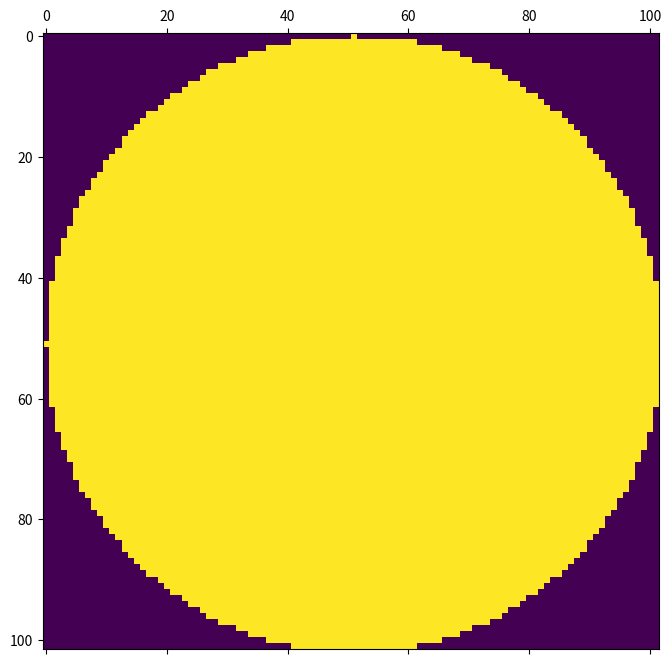

Write Python code to recreate this figure.
import numpy as np
import scipy.linalg

import matplotlib.pyplot as plt


def diagonal_matrix(N):
    """Creates the Matrix M of the eigenvalue problem. Length is the 
    (length x length) size of a grid."""

    size = N * N

    # Initialize matrix with zeros
    M = np.zeros((size, size))

    for i in range(size):
        M[i, i] = -4  # Center point

        if (i + 1) % N != 0:  # Right neighbor
            M[i, i + 1] = 1
        
        if i % N != 0:  # Left neighbor
            M[i, i - 1] = 1

        if i + N < size:  # Bottom neighbor
            M[i, i + N] = 1

        if i - N >= 0:  # Top neighbor
            M[i, i - N] = 1

    for n in range(N, size, N):
         M[n, n-1] = 0
         M[n-1, n] = 0 

    return M  # Scale by step size squared


def visualize_diag_matrix(M, N, text='ON'):
    fig, ax = plt.subplots(figsize=(8, 8))
    
    ax.matshow(M, cmap='viridis')

    # Should turn off for higher values
    if text == 'ON':
        for i in range(N*N):
            for j in range(N*N):
                c = M[j, i]
                if c == -4:
                    ax.text(i, j, int(c), va='center', ha='center', c='white')
                elif c == 1:
                    ax.text(i, j, int(c), va='center', ha='center')

    return fig


def visualize_multiple_modes(eigenmodes, eigenvalues, N, num_modes=6):
    """Plots eigenmodes"""

    horizontal = ((num_modes // 3) +(num_modes % 3))
    fig, axes = plt.subplots(horizontal, 3, figsize=(12, 8))

    # Flatten the axes for correct image rendering
    axes = axes.flatten()

    for ax in axes:
        ax.set_axis_off()
    
    for i in range(num_modes):
        axes[i].set_axis_on()
        axes[i].imshow(eigenmodes[:, :, i], cmap='bwr', extent=[0, 1, 0, 1])
        axes[i].set_title(f"Mode = {i+1}, Eigenvalue = {eigenvalues[i]:.3f}")
        #axes[i].axis('off')

    #plt.colorbar(label='Amplitude')
    plt.tight_layout()
    plt.show()


def matrix_grid(grid):
    """If we need to create a grid for the problem"""
    return np.pad(grid, 1)


def matrix_vector(matrix, method='row'):
    """If wee need to make a vector from a grid with boundary conditions"""
    if method == 'row':
        vector = matrix.reshape(1, -1)

    elif method == 'column':
        vector = matrix.reshape(1, -1)

    elif method == '1D array':
        vector = matrix.ravel()

    else:
        raise ValueError("Incorrect method parameter, choose: 'row', 'column'"
            " or '1S array'.")

    return vector


def get_eigenmodes(M, N, modes=6):

    # Each eigenvector column is a mode
    eigenvalues, eigenvectors = scipy.linalg.eigh(M)
    sorted_eig = np.argsort(np.abs(eigenvalues))[:modes]

    # Only take smallest number and each eigenvector column is a mode so 
    # need similar nr of columns
    eigenvectors = eigenvectors[:, sorted_eig]
    eigenvalues = eigenvalues[sorted_eig]
    eigenmodes = eigenvectors.reshape(N, N, -1)
    
    return eigenvalues, eigenvectors, sorted_eig, eigenmodes


def rectangular_domain(L):
    """The rectangle's 2L side is assumed to be horizontal"""
    if L % 2 != 0:
        raise ValueError("L must be an integer divided by two, improper "
            "borders.")
    
    grid = np.zeros((2*L, 2*L))
    grid[:, :] = False
    L_half = int(L / 2)
    grid[L_half:-L_half, :] = True

    return grid


def circular_domain(L):
    """Circular domain according to the leuclidian domain."""

    grid = np.zeros((L, L))
    
    radius = int(L // 2)
    center = (L // 2, L//2)

    y,x = np.ogrid[:L,:L]

    mask = (x-center[0])**2 + (y-center[1])**2 <= radius**2

    grid[mask]=1

    print(grid)
    return grid

def test_domain(grid):
    fig, ax = plt.subplots(figsize=(8, 8))
    
    ax.matshow(grid, cmap='viridis')

    plt.show()
    return
    

#rectangular_domain(L=4)
grid = circular_domain(L=102)
test_domain(grid)
